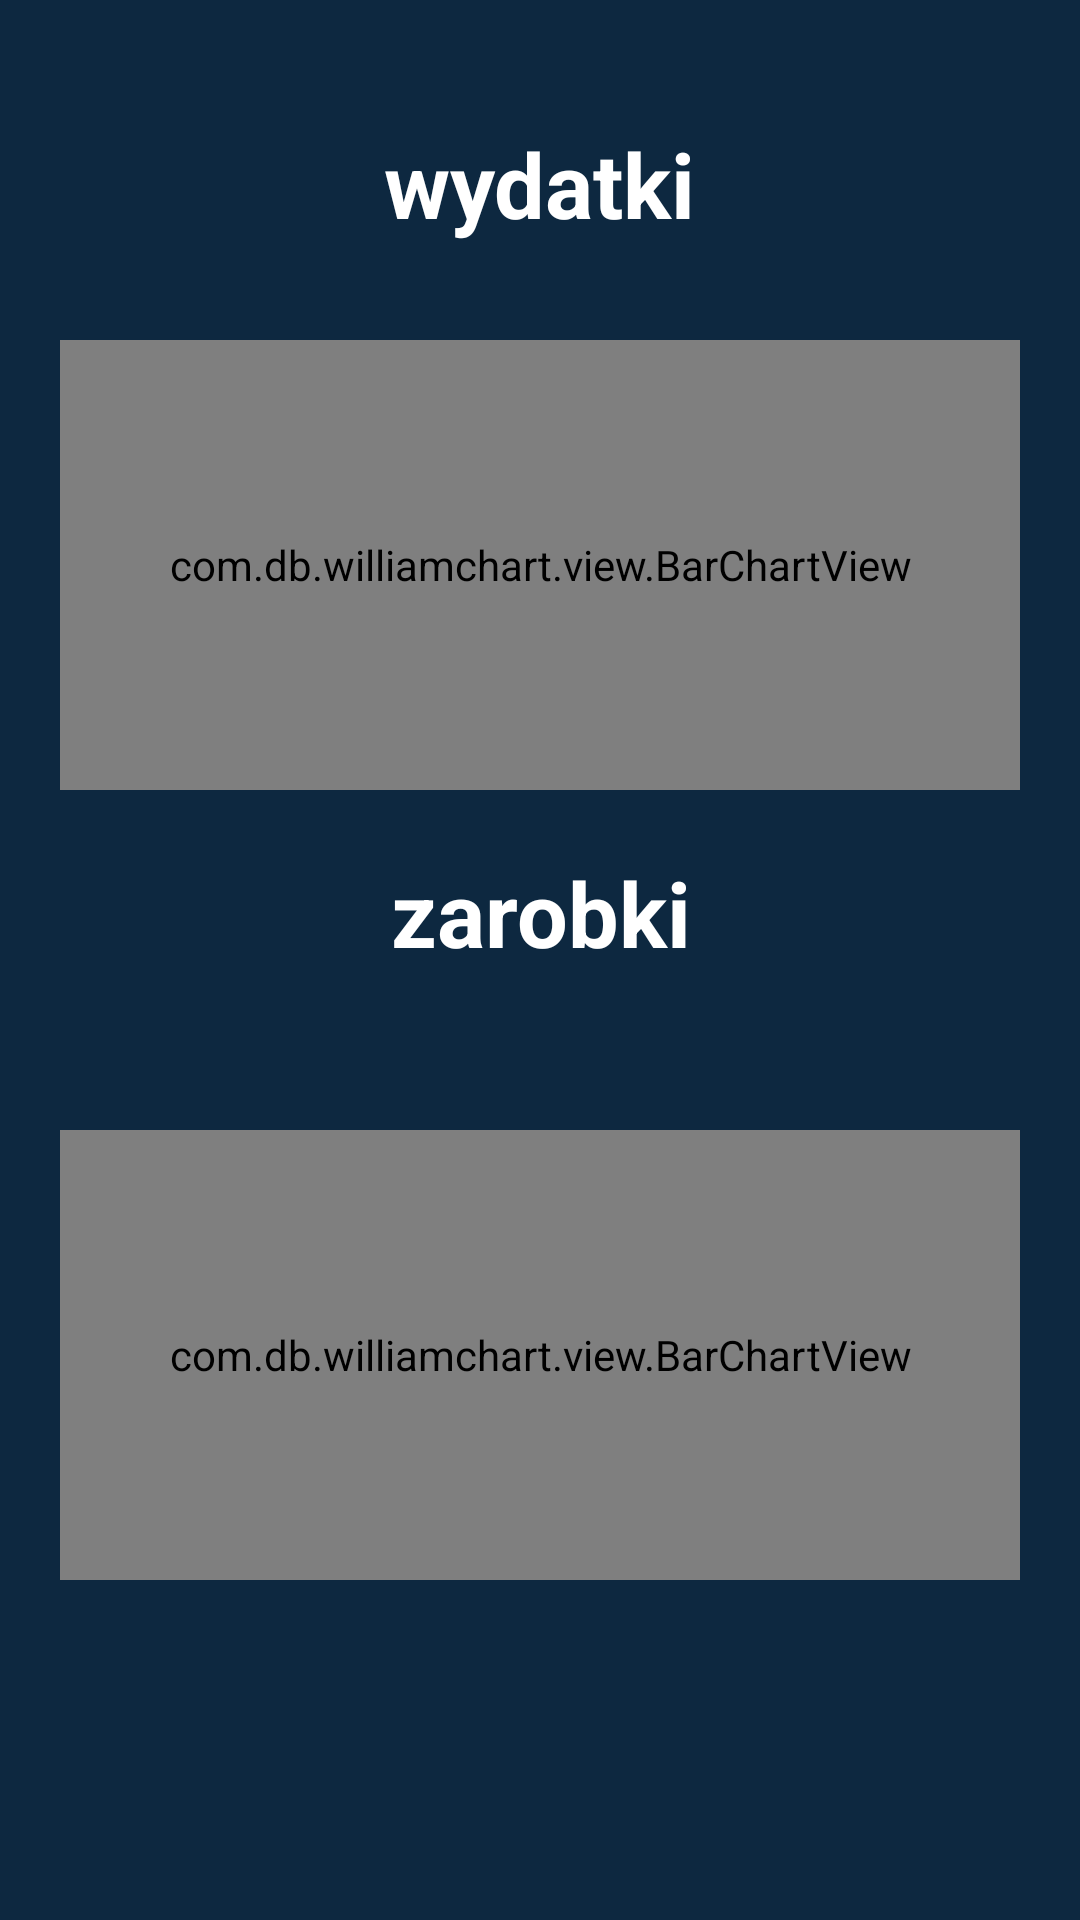

Android layout source for this screen:
<!-- AndroidManifest.xml: application theme Theme.PiggerBank -->
<!-- res/layout/fragment_chart.xml -->
<?xml version="1.0" encoding="utf-8"?>
<androidx.constraintlayout.widget.ConstraintLayout
    xmlns:android="http://schemas.android.com/apk/res/android"
    xmlns:app="http://schemas.android.com/apk/res-auto"
    xmlns:tools="http://schemas.android.com/tools"
    android:layout_width="match_parent"
    android:layout_height="match_parent"
    android:background="@color/ciemnygratanzielen"
    tools:context=".ChartFragment">

    <TextView
        android:id="@+id/tvChartName"
        android:layout_width="wrap_content"
        android:layout_height="wrap_content"
        android:paddingBottom="32dp"
        android:text="wydatki"
        android:textColor="@color/white"
        android:textStyle="bold"
        android:textSize="30dp"
        app:layout_constraintEnd_toEndOf="parent"
        app:layout_constraintStart_toStartOf="parent"
        app:layout_constraintBottom_toTopOf="@id/barChart" />

    <com.db.williamchart.view.BarChartView
        android:id="@+id/barChart"
        android:layout_width="0dp"
        android:layout_height="150dp"
        android:layout_marginLeft="20dp"
        android:layout_marginRight="20dp"
        app:chart_axis="xy"
        app:chart_barsColor="@color/morski"
        app:chart_barsRadius="4dp"
        app:chart_labelsColor="@color/white"
        app:chart_labelsSize="10sp"
        app:chart_spacing="15dp"
        app:layout_constraintBottom_toTopOf="@+id/barChart2"
        app:layout_constraintEnd_toEndOf="parent"
        app:layout_constraintStart_toStartOf="parent"
        app:layout_constraintTop_toTopOf="parent" />


    <TextView
        android:id="@+id/tvChartName2"
        android:layout_width="wrap_content"
        android:layout_height="wrap_content"
        android:paddingBottom="32dp"
        android:text="zarobki"
        android:textColor="@color/white"
        android:textSize="30dp"
        android:textStyle="bold"
        app:layout_constraintBottom_toTopOf="@+id/barChart2"
        app:layout_constraintEnd_toEndOf="parent"
        app:layout_constraintHorizontal_bias="0.501"
        app:layout_constraintStart_toStartOf="parent"
        app:layout_constraintTop_toBottomOf="@+id/barChart" />

    <com.db.williamchart.view.BarChartView
        android:id="@+id/barChart2"
        android:layout_width="0dp"
        android:layout_height="150dp"
        android:layout_marginLeft="20dp"
        android:layout_marginRight="20dp"
        app:chart_axis="xy"
        app:chart_barsColor="@color/morski"
        app:chart_barsRadius="4dp"
        app:chart_labelsColor="@color/white"
        app:chart_labelsSize="10sp"
        app:chart_spacing="15dp"
        app:layout_constraintBottom_toBottomOf="parent"
        app:layout_constraintEnd_toEndOf="parent"
        app:layout_constraintStart_toStartOf="parent"
        app:layout_constraintTop_toBottomOf="@+id/barChart" />


    

</androidx.constraintlayout.widget.ConstraintLayout>
<!-- resources referenced by this layout -->
<resources>
  <color name="ciemnygratanzielen">#FF0D2840</color>
  <color name="morski">#FF50D4F2</color>
  <color name="white">#FFFFFFFF</color>
  <style name="Theme.PiggerBank" parent="Theme.MaterialComponents.DayNight.DarkActionBar">
          
          <item name="colorPrimary">@color/ciemnygratanzielen</item>
          <item name="colorPrimaryVariant">@color/ciemnygratanzielen</item>
          <item name="colorOnPrimary">@color/white</item>
          
          <item name="colorSecondary">@color/teal_200</item>
          <item name="colorSecondaryVariant">@color/teal_700</item>
          <item name="colorOnSecondary">@color/white</item>
          
          <item name="android:statusBarColor">?attr/colorPrimaryVariant</item>
          
      </style>
  <color name="teal_200">#FF03DAC5</color>
  <color name="teal_700">#FF018786</color>
</resources>
